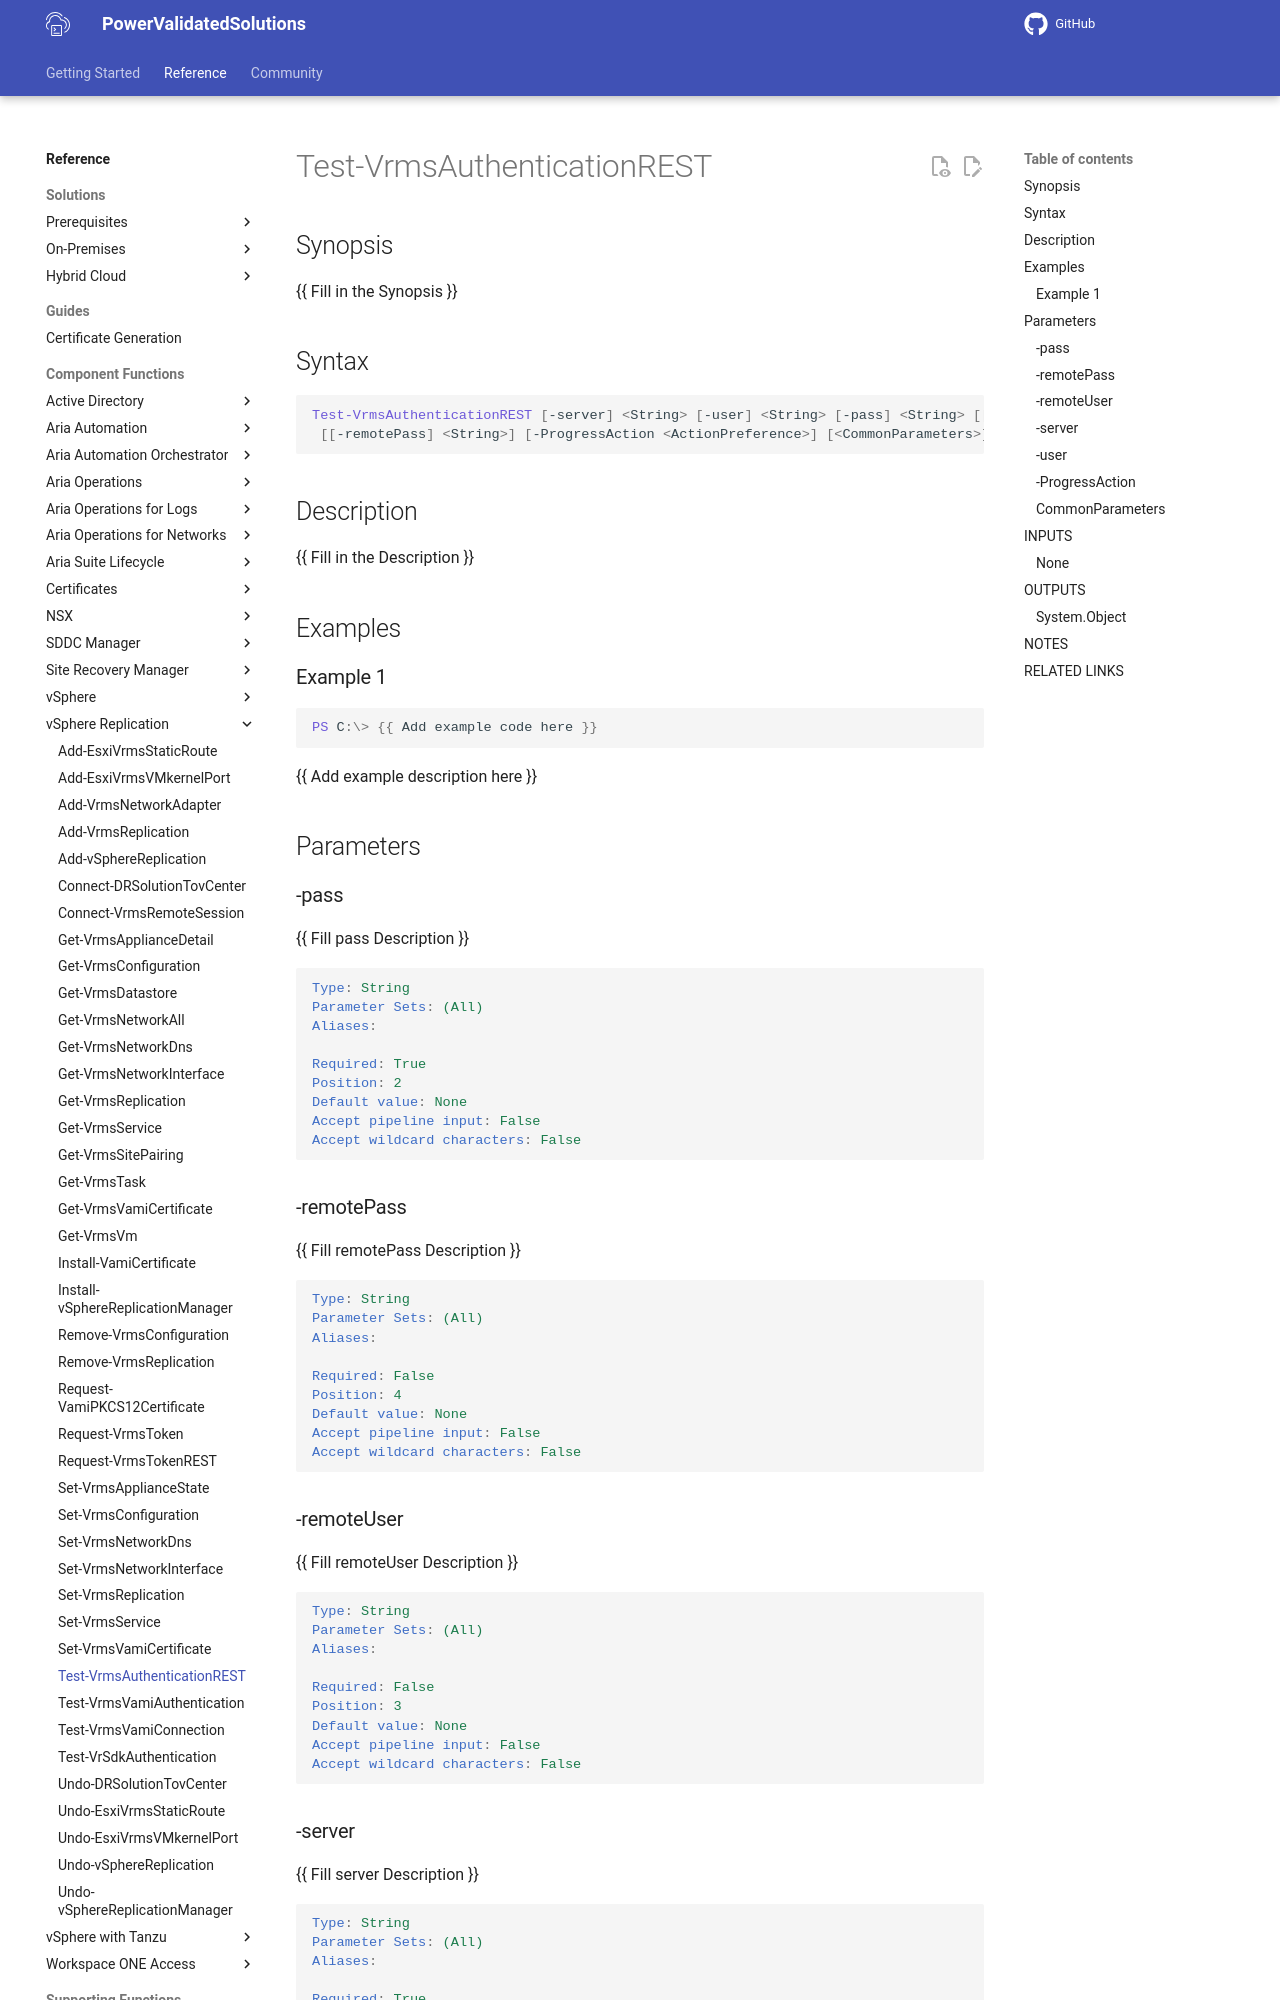

repository: vmware/power-validated-solutions-for-cloud-foundation · page: documentation/functions/vsphere-replication/Test-VrmsAuthenticationREST/index.html · generator: mkdocs

# Test-VrmsAuthenticationREST

## Synopsis

{{ Fill in the Synopsis }}

## Syntax

```powershell
Test-VrmsAuthenticationREST [-server] <String> [-user] <String> [-pass] <String> [[-remoteUser] <String>]
 [[-remotePass] <String>] [-ProgressAction <ActionPreference>] [<CommonParameters>]
```

## Description

{{ Fill in the Description }}

## Examples

### Example 1

```powershell
PS C:\> {{ Add example code here }}
```

{{ Add example description here }}

## Parameters

### -pass

{{ Fill pass Description }}

```yaml
Type: String
Parameter Sets: (All)
Aliases:

Required: True
Position: 2
Default value: None
Accept pipeline input: False
Accept wildcard characters: False
```

### -remotePass

{{ Fill remotePass Description }}

```yaml
Type: String
Parameter Sets: (All)
Aliases:

Required: False
Position: 4
Default value: None
Accept pipeline input: False
Accept wildcard characters: False
```

### -remoteUser

{{ Fill remoteUser Description }}

```yaml
Type: String
Parameter Sets: (All)
Aliases:

Required: False
Position: 3
Default value: None
Accept pipeline input: False
Accept wildcard characters: False
```
